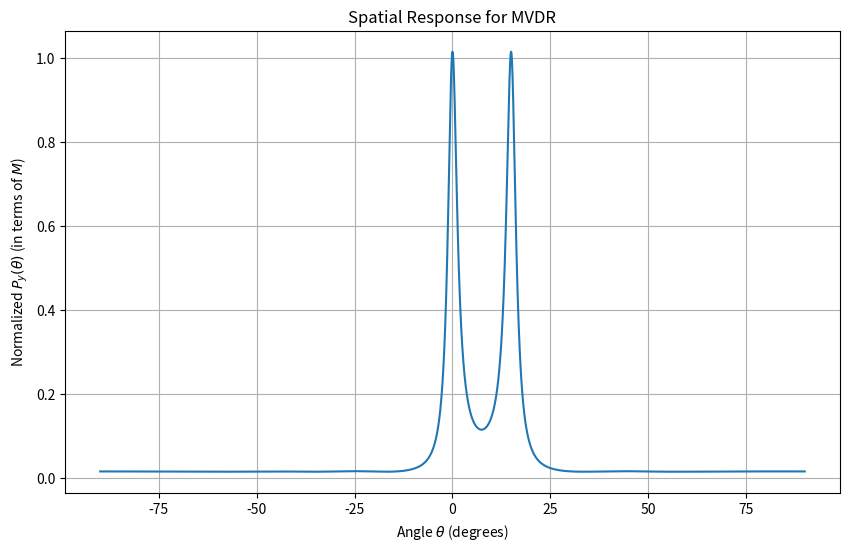
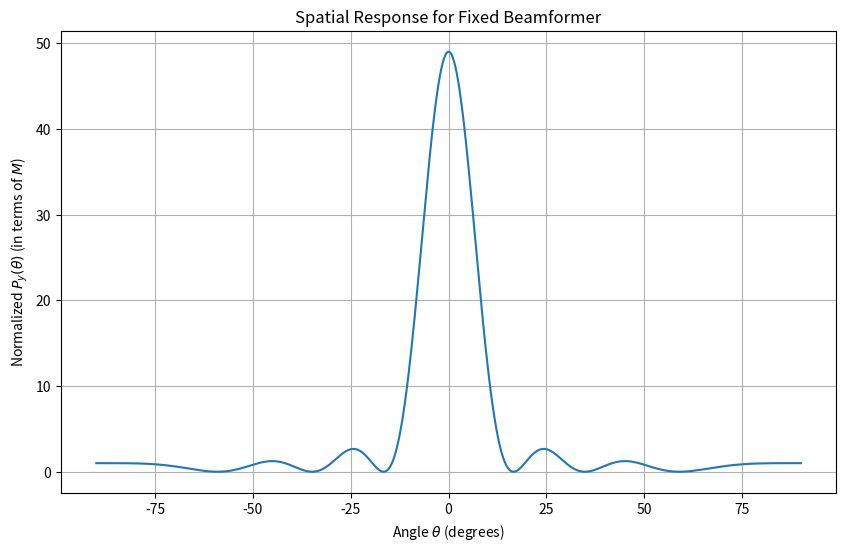

Write the Python code that produced these figures, in order.
import matplotlib.pyplot as plt
import numpy as np
import math
from scipy.io import wavfile
from scipy.fft import fft, ifft
from scipy.signal import convolve, unit_impulse, ShortTimeFFT

# #parameters
theta = 0 
M = 7      
v = 340  
f0 = 500  
delta = 0.5
wavelength = v / f0
d = wavelength * delta

def a_lin(theta, M, d, v, f0):
    omega = 2 * math.pi * f0  
    phase = (d / v) * np.sin(theta)
    entries = np.arange(M).reshape(M, 1)  
    vector = np.exp(-1j * omega * (phase * entries))
    return vector.flatten()

a_0 = a_lin(theta, M, d, v, f0)

theta0 = [0, 15]
SNR = 10
sigma_n = 10**(-SNR/20)
A = np.column_stack([a_lin(t, M, d, v, f0) for t in np.radians(theta0)])
A_H = A.conj().T
R = A @ A_H
Rn = np.eye(M,M)*sigma_n**2
Rx = R + Rn
print(A)

def matchedbeamformer(Rx, th_range, M, d, v, f0):
    spatial_response = []
    for theta in th_range:
        steering_vector = a_lin(theta, M, d, v, f0)
        response = steering_vector.conj().T @ Rx @ steering_vector
        normalized_response = response / M
        spatial_response.append(normalized_response)  
    
    return spatial_response
        

th_range = np.linspace(-np.pi/2, np.pi/2, 5000)
spatial_response = matchedbeamformer(Rx, th_range, M, d, v, f0)

# plt.figure(figsize=(10, 6))
# plt.plot(np.degrees(th_range), spatial_response)
# plt.title('Spatial Response for Matched Beamformer')
# plt.xlabel('Angle $\\theta$ (degrees)')
# plt.ylabel('Normalized $P_y(\\theta)$ (in terms of $M$)')
# plt.grid(True)
# plt.show()


def mvdr(Rx, th_range, M, d, v, f0):
   spatial_response2 = []
   inv_Rx = np.linalg.inv(Rx)  

   for theta in th_range:
        steering_vector = a_lin(theta, M, d, v, f0)
        numerator = 1
        denominator = steering_vector.conj().T @ inv_Rx @ steering_vector
        iloveee = numerator / denominator
        spatial_response2.append(iloveee)
   spatial_response2 = np.array(spatial_response2)
   return spatial_response2
   
th_range = np.linspace(-np.pi/2, np.pi/2,5000)
spatial_response2 = mvdr(Rx, th_range, M, d, v, f0)
#XXXXXXXXXXXXXXXXXXXXXXXXXXXXXXXXXXXXXXXXXXXXXXXXXXXXXXXXXXXXXXXXXXXXXXXXXXXXXXXXXXXXXXXXXXXXXXXXXXXXXXXXXXX
#[part for theta1]
theta_1 = theta0[1]
inv_Rx = np.linalg.inv(Rx)  
response1 = []


steering_vector1 = a_lin(theta_1 , M, d, v, f0)
numerator = 1
denominator2 = steering_vector1.conj().T @ inv_Rx @ steering_vector1
iloveee1 = numerator / denominator2
response1.append(iloveee1)

   
print(f'Response to second source (theta = {theta_1}°): {iloveee1:.6f}')

plt.figure(figsize=(10, 6))
plt.plot(np.degrees(th_range), spatial_response2)
plt.title('Spatial Response for MVDR')
plt.xlabel('Angle $\\theta$ (degrees)')
plt.ylabel('Normalized $P_y(\\theta)$ (in terms of $M$)')
plt.grid(True)
plt.show()
   

def p_y(theta, theta_0, M, d, v, f0):
    a_theta = a_lin(theta, M, d, v, f0)
    a_theta_reference = a_lin(theta_0, M, d, v, f0)
   
    a_theta_H = np.conjugate(a_theta).T
    
    p_y = (np.abs(np.matmul(a_theta_H, a_theta_reference))**2) 
    return p_y

theta_vals = np.linspace(-np.pi / 2, np.pi / 2, 1000)  
theta_0 = 0  

p_y_vals = [p_y(theta, theta_0, M, d, v, f0) for theta in theta_vals]

plt.figure(figsize=(10, 6))
plt.plot(np.degrees(theta_vals), p_y_vals)
plt.title('Spatial Response for Fixed Beamformer')
plt.xlabel('Angle $\\theta$ (degrees)')
plt.ylabel('Normalized $P_y(\\theta)$ (in terms of $M$)')
plt.grid(True)
plt.show()


# assignment 6.5.2



def narrowband_rX(data, fs, nperseg, noverlap):
    
    win = ('gaussian', 1e-2 * fs)  
    SFT = ShortTimeFFT.from_window(win, fs, nperseg, noverlap, scale_to='magnitude', phase_shift=None)
    f_bins = SFT.f
    #compute stft for all micrphone recordings
    Sx_all = []
    num_mics = data.shape[0]
    num_samples = data.shape[1]

    for i in range(data.shape[0]):
        Sx = SFT.stft(data[i, :])
        Sx_all.append(Sx)


    # Convert the list into a 3D NumPy array: (mics x frequency bins x time slices)
    Sx_all = np.array(Sx_all)    
    print(Sx_all.shape)  # Should print (num_mics, frequency_bins, time_slices)






    


    
   
    return Sx, f_bins


nperseg = 256
noverlap = 0
data = np.random.randn(4, 10000)
fs = 16000
aba = narrowband_rX(data, fs, nperseg, noverlap)

